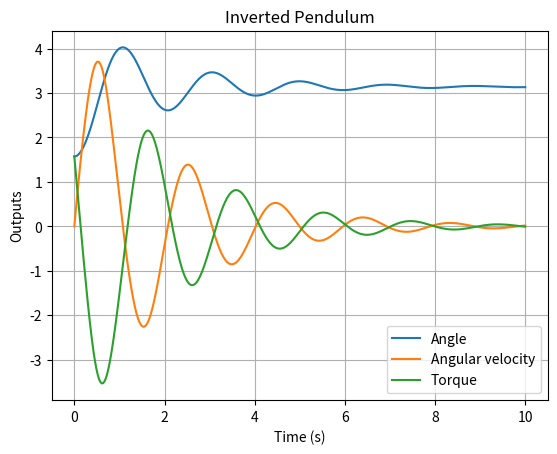

This chart was generated by the following Python code:
import scipy.integrate as integrate
import numpy as np
import matplotlib.pyplot as plt


grav = 9.81  # Gravity
length = 1     # Length
mass = 1     # Mass
inertia = mass * length ** 2

K = np.array([1, 1])

# Operating point.
REF = np.array([np.pi, 0])


def u(x):
    ''' Control signal. '''
    # Standard proportional controller.
    return -np.dot(K, g(x))


def f(t, x):
    ''' State-update function: dx/dt = f(x). '''
    x1dot = x[1]
    x2dot = -grav / length * np.sin(x[0]) + u(x)
    return np.array([x1dot, x2dot])


def g(x):
    ''' Output function: y = g(x) '''
    return x


def main():
    # Subtract operating point to put us into reference coordinates.
    x0 = np.array([np.pi / 2, 0]) - REF

    # Times are in seconds.
    dt = 0.01
    t0 = 0
    t1 = 10

    # Setup numerical integrator with 4th order Runge-Kutta solver.
    solver = integrate.ode(f).set_integrator('dopri5')
    solver.set_initial_value(x0, t0)

    ts = np.array([t0])
    ys = np.array([g(x0)])
    us = np.array([u(x0)])

    # Simulate the system.
    while solver.successful() and solver.t + dt <= t1:
        t = solver.t + dt
        x = solver.integrate(t)
        y = g(x)

        # Record results.
        ts = np.append(ts, t)
        ys = np.append(ys, [y], axis=0)
        us = np.append(us, u(x))

    # Add operating point back.
    ys = ys + np.tile(REF, (ys.shape[0], 1))

    # Plot the results.
    plt.plot(ts, ys[:, 0], label='Angle')
    plt.plot(ts, ys[:, 1], label='Angular velocity')
    plt.plot(ts, us, label='Torque')
    plt.xlabel('Time (s)')
    plt.ylabel('Outputs')
    plt.title('Inverted Pendulum')
    plt.legend()
    plt.grid()
    plt.show()


if __name__ == '__main__':
    main()
